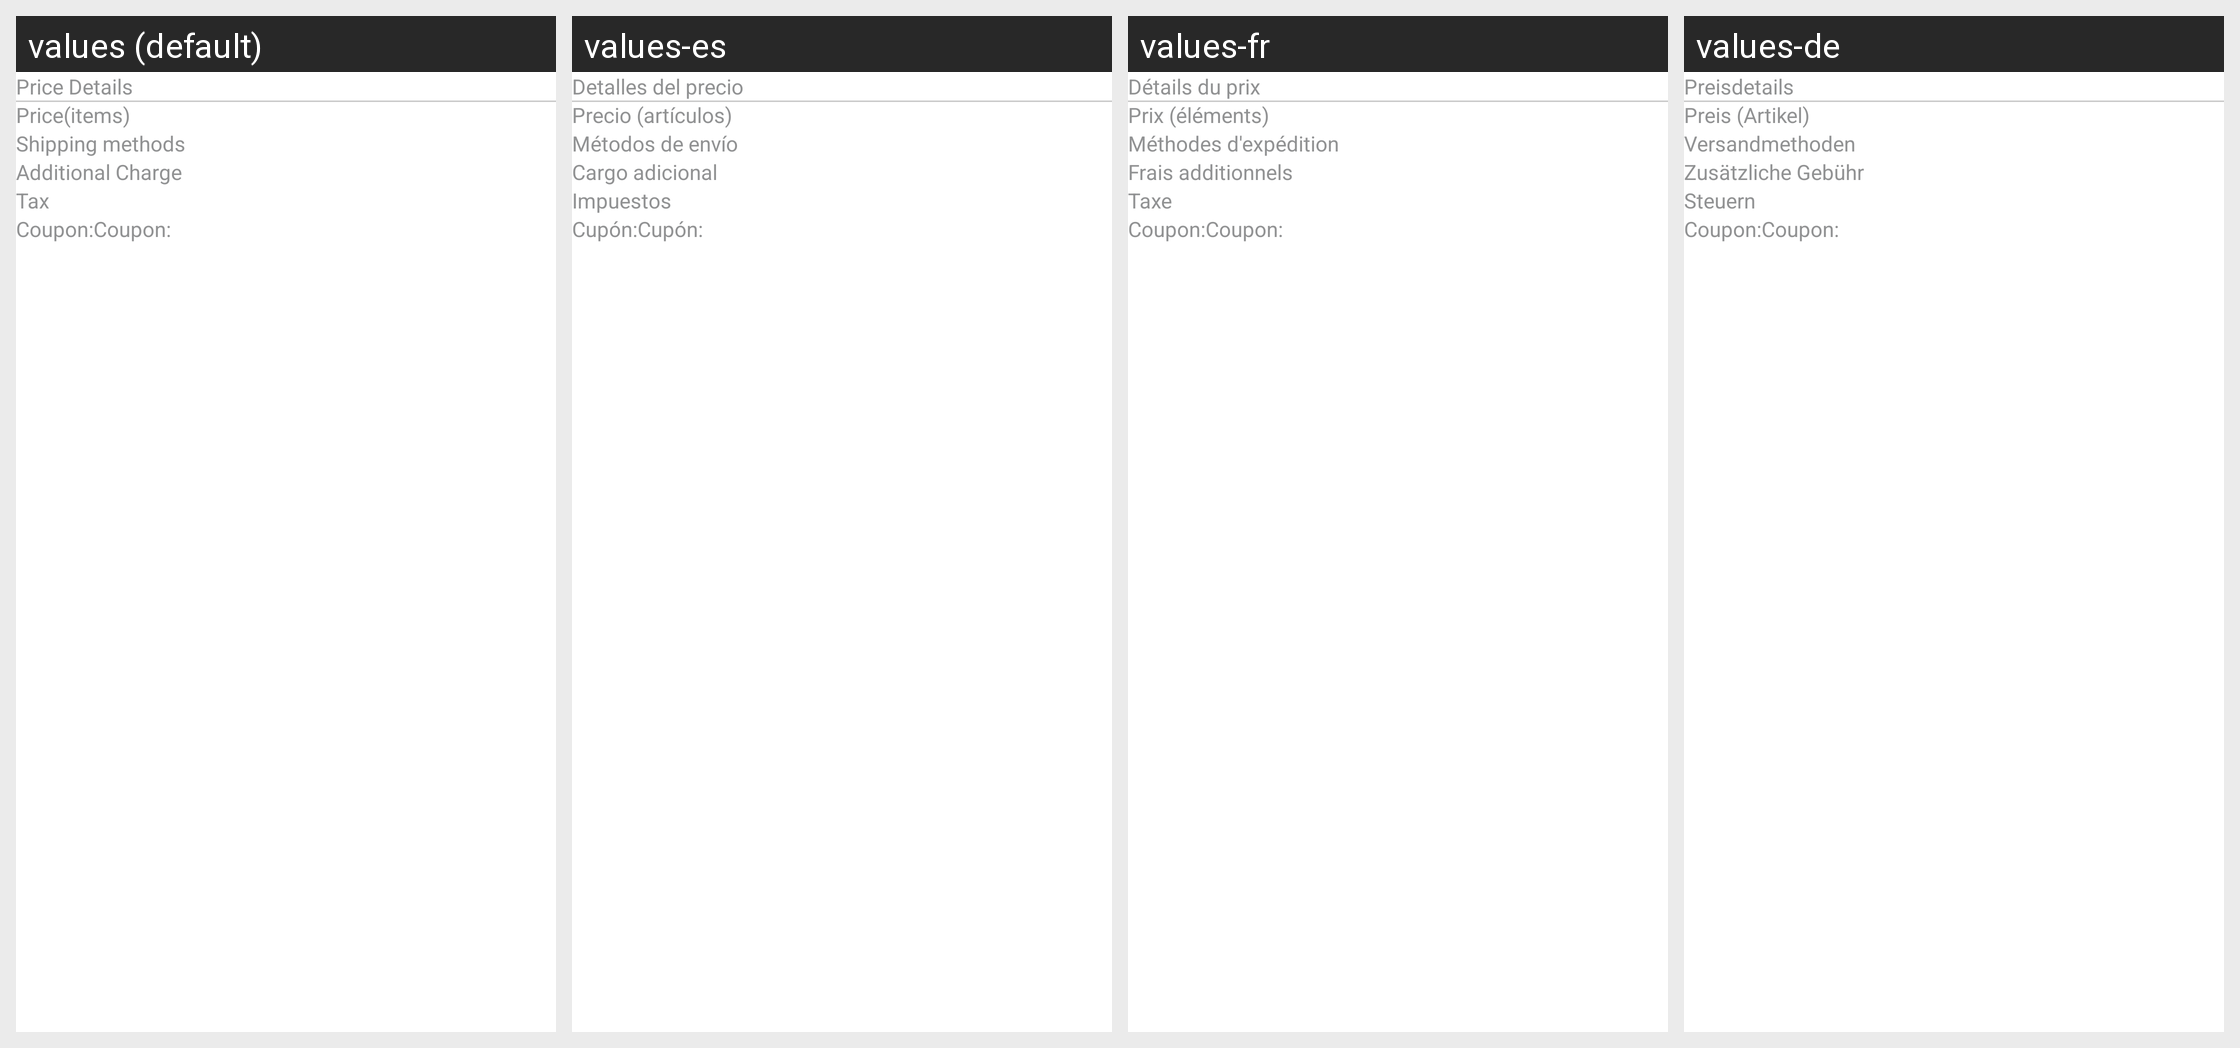

Here is an Android app screen in its default locale and in the app's own translations. Write out the translated-string differences for the strings that appear on this screen.
Android screen res/layout/cell_amountinfo.xml rendered under 4 locales, left to right: values (default), values-es, values-fr, values-de. Device: Nexus 5 (rendered at 1080×1920; each locale shown at half size, 540×960, under a caption strip naming it); theme AppTheme.
Other locales in the repository, not shown: values-ar, values-da, values-hi, values-it, values-nl, values-pt, values-ru, values-tr.
Strings drawn on this screen, with the default value and each locale's value (text and hints the layout hard-codes, and strings that could not be matched under every locale, appear in the picture but are not listed):

price_details
  values: Price Details
  values-es: Detalles del precio
  values-fr: Détails du prix
  values-de: Preisdetails

price_items
  values: Price(items)
  values-es: Precio (artículos)
  values-fr: Prix (éléments)
  values-de: Preis (Artikel)

shipping_methods
  values: Shipping methods
  values-es: Métodos de envío
  values-fr: Méthodes d'expédition
  values-de: Versandmethoden

additional_charge
  values: Additional Charge
  values-es: Cargo adicional
  values-fr: Frais additionnels
  values-de: Zusätzliche Gebühr

tax
  values: Tax
  values-es: Impuestos
  values-fr: Taxe
  values-de: Steuern

coupon
  values: Coupon:
  values-es: Cupón:
  values-fr: Coupon:
  values-de: Coupon:
